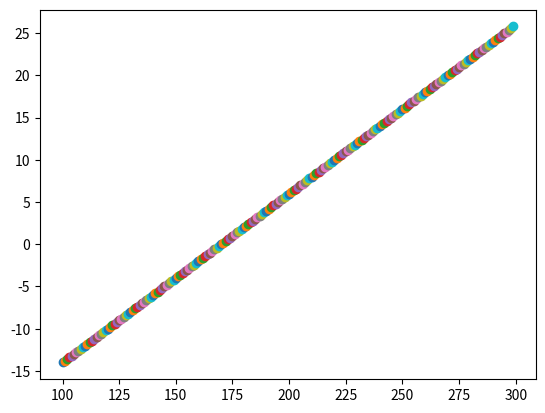

The matplotlib source for this figure:

import matplotlib.pyplot as plt
import numpy as np
import math
bodyWeight = 170
StandardD = 40
H0 = 170
SampleSize = 64
print(40/(math.sqrt(SampleSize)))
sampleMean = 173
print((sampleMean-bodyWeight)/(40/(math.sqrt(SampleSize))))
for sampleMean in range (100,300):
    #print(sampleMean)
    #print((sampleMean-bodyWeight)/(40/(math.sqrt(SampleSize))))
    plt.plot(sampleMean, ((sampleMean-bodyWeight)/(40/(math.sqrt(SampleSize)))), 'o')
plt.show()